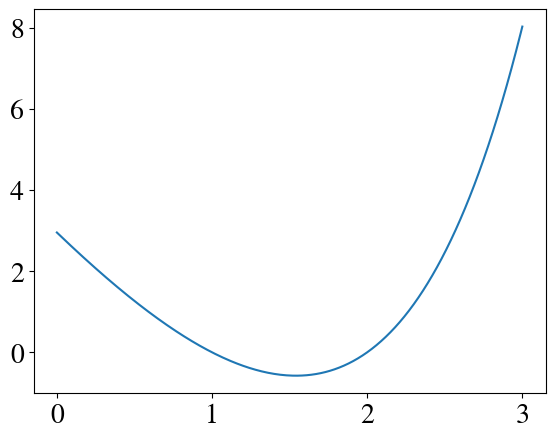

Python code for this plot:
import numpy as np
import pandas as pd
import matplotlib.pyplot as plt
from itertools import chain
plt.rcParams.update({"font.family": "STIXGeneral",
                     "font.size": 20,
                     "mathtext.fontset": "cm"})
def interpolation(x,y,z):
    n=len(x)
    fx = np.zeros_like(z, dtype=np.float64)
    k=np.zeros(n)
    for i in range(n):  # 遍历每一个K
        f=1
        q = np.ones_like(z, dtype=np.float64)
        for j in chain(range(i), range(i+1, n)):
            f*=x[i]-x[j]
            q*=z-x[j]
        fx+=y[i]/f*q
    return fx

x=np.array([1,2])
y=np.exp(x)
z=np.arange(0,3+0.01,0.01)
fx=np.exp(z)-interpolation(x,y,z)
fig=plt.figure(1)
ax=fig.add_axes([0.1,0.1,0.8,0.8])
ax.plot(z,fx)
plt.show()
